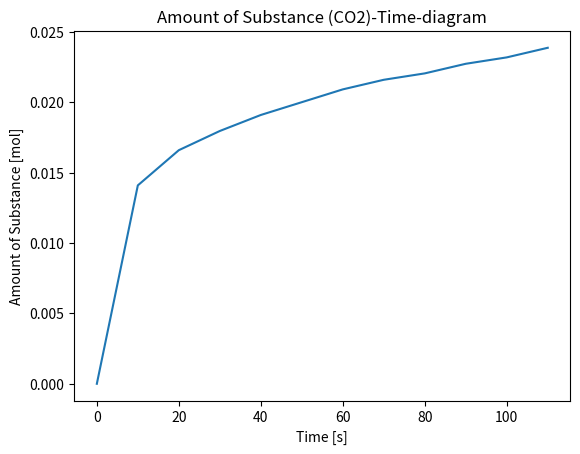

The script that saved this image:
import matplotlib.pyplot as plt
   
time = [0,10,20,30,40,50,60,70,80,90,100,110]
AOS = [0,0.014090909,0.016590909,0.017954545,0.019090909,0.02,0.020909091,0.021590909,0.022045455,0.022727273,0.023181818,0.023863636]
  
plt.plot(time, AOS)
plt.title('Amount of Substance (CO2)-Time-diagram')
plt.xlabel('Time [s]')
plt.ylabel('Amount of Substance [mol]')
plt.show()
